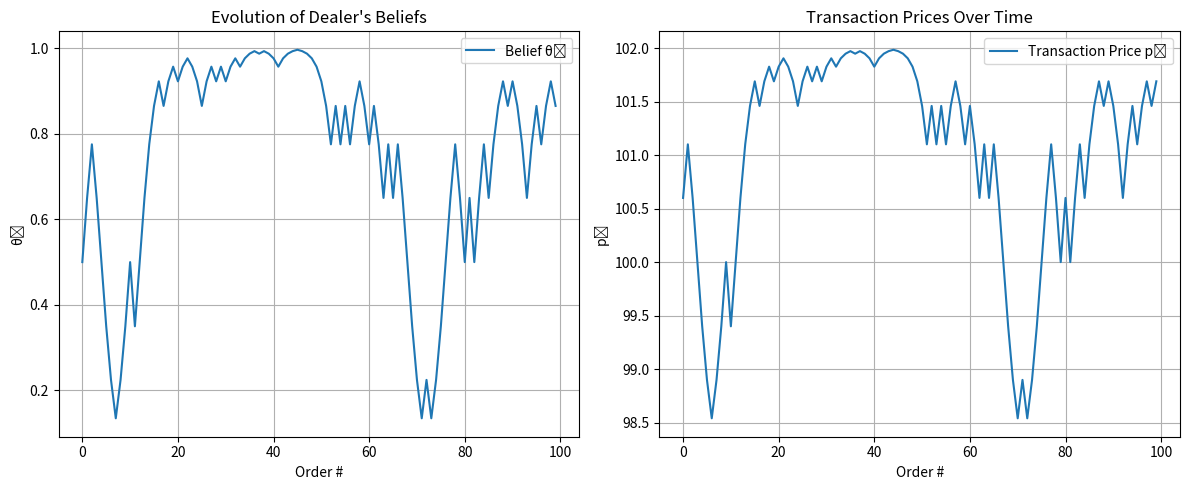
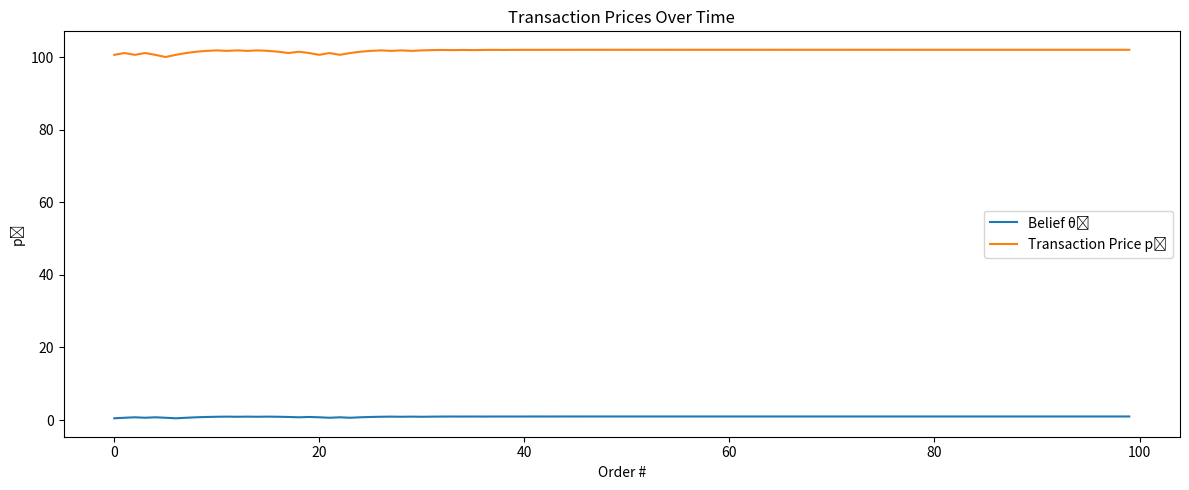

These charts were generated, in order, by the following Python code:
"""
This program simulates how adverse-selection risk in order flow influences bid-ask spreads 
and the pace of price discovery in dealer markets. Adopting the Glosten-Milgrom sequential-trade framework, 
it models 100 trades where a competitive dealer updates beliefs about the asset's 
true value, adjusts quotes, and progressively reduces pricing errors. 
The simulation also explores how the presence of informed traders 
affects the speed of learning and the width of bid-ask spreads.
"""

import numpy as np
import matplotlib.pyplot as plt

# Model parameters
V_h = 102
V_l = 98
pi = 0.3
theta_0 = 0.5
v_true = V_h   # True value of the asset
n_orders = 100

# Pre-computed values
delta_V = V_h - V_l

# Probability that any order is a buy (π + (1 - π)/2 = 0.65)
pr_buy = pi + (1 - pi) / 2

# Storage
theta_t = [theta_0]
mu_t = [theta_0 * V_h + (1 - theta_0) * V_l]
p_t = []
order_history = []

# Generate 100 orders
orders = np.random.choice(["buy", "sell"], size=n_orders, p=[pr_buy, 1 - pr_buy])

# Simulation loop
theta = theta_0

for i, order in enumerate(orders):
    mu = theta * V_h + (1 - theta) * V_l

    # Ask spread s^a_t
    numerator_a = pi * theta * (1 - theta)
    denominator_a = pi * theta + (1 - pi) / 2
    s_ask = numerator_a / denominator_a * delta_V

    # Bid spread s^b_t
    numerator_b = pi * theta * (1 - theta)
    denominator_b = pi * (1 - theta) + (1 - pi) / 2
    s_bid = numerator_b / denominator_b * delta_V

    # Transaction price
    if order == "buy":
        pt = mu + s_ask
        # Bayes update for a buy
        num = theta * (pi + (1 - pi) / 2)
        denom = theta * (pi + (1 - pi) / 2) + (1 - theta) * ((1 - pi) / 2)
        theta = num / denom
    else:
        pt = mu - s_bid
        # Bayes update for a sell
        num = theta * ((1 - pi) / 2)
        denom = theta * ((1 - pi) / 2) + (1 - theta) * (pi + (1 - pi) / 2)
        theta = num / denom

    # Save values
    theta_t.append(theta)
    mu_t.append(theta * V_h + (1 - theta) * V_l)
    p_t.append(pt)
    order_history.append(order)

# Plotting beliefs and prices
plt.figure(figsize=(12, 5))
plt.subplot(1, 2, 1)
plt.plot(theta_t[:-1], label="Belief θₜ")
plt.title("Evolution of Dealer's Beliefs")
plt.xlabel("Order #")
plt.ylabel("θₜ")
plt.grid()
plt.legend()

plt.subplot(1, 2, 2)
plt.plot(p_t, label="Transaction Price pₜ")
plt.title("Transaction Prices Over Time")
plt.xlabel("Order #")
plt.ylabel("pₜ")
plt.grid()
plt.legend()

plt.tight_layout()
plt.show()

#-----------------------------------------------------------

mu_0 = theta_0*V_h + (1-theta_0) *V_l #initial dealer's estimate of the value
pr_buy = pi/2 + (1-pi)/2
pr_sell = 1-pr_buy

p_t = []
mu_t = [mu_0]
order_history = []
theta_t = [theta_0]

# generate random 0 1 based on the prob of buy and sell
# 0 for buy 1 for sell
# 100 random numbers
# calculate the beliefs and the price at each t
# repeat for 10 times

# Generate 100 orders
orders = np.random.choice(["buy", "sell"], size=n_orders, p=[pr_buy, 1 - pr_buy])

#print(orders[:5])
for i,order in enumerate(orders):
    if order == 'buy':
        #calculate p_t
        a_t_numerator = pi*theta_t[i]*(1-theta_t[i])*(V_h-V_l)
        a_t_denominator = pi*theta_t[i]+((1-pi)/2)
        p_t.append(mu_t[i] + (a_t_numerator/a_t_denominator))

        #update belief for next value (theta)
        theta_numer = (1+pi)*theta_t[i]/2
        theta_denom = (pi*theta_t[i]) + ((1-pi)/2)
        theta_t.append(theta_numer/theta_denom)
    
    elif order == 'sell':
        #calculate p_t
        b_t_numerator = pi*theta_t[i]*(1-theta_t[i])*(V_h-V_l)
        b_t_denominator = pi*(1-theta_t[i])+((1-pi)/2)
        p_t.append(mu_t[i] - (b_t_numerator/b_t_denominator))

        #update belief for next value (theta)
        theta_numer = (1-pi)*theta_t[i]/2
        theta_denom = (pi*(1-theta_t[i])) + ((1-pi)/2)
        theta_t.append(theta_numer/theta_denom)
    
    #Update value estimate (mu) and order history
    mu_t.append(theta_t[i+1]*V_h + (1-theta_t[i+1])*V_l)
    order_history.append(order)

print(theta_t[:5], p_t[:5])

PD = [(x - V_h)**2 for x in p_t]

print(PD[:5])

# Plotting beliefs and prices
plt.figure(figsize=(12, 5))
#plt.subplot(1, 2, 1)
plt.plot(theta_t[:-1], label="Belief θₜ")
plt.title("Evolution of Dealer's Beliefs")
plt.xlabel("Order #")
plt.ylabel("θₜ")
plt.grid()
plt.legend()

#plt.subplot(1, 2, 2)
plt.plot(p_t, label="Transaction Price pₜ")
plt.title("Transaction Prices Over Time")
plt.xlabel("Order #")
plt.ylabel("pₜ")
plt.grid()
plt.legend()

plt.tight_layout()
plt.show()